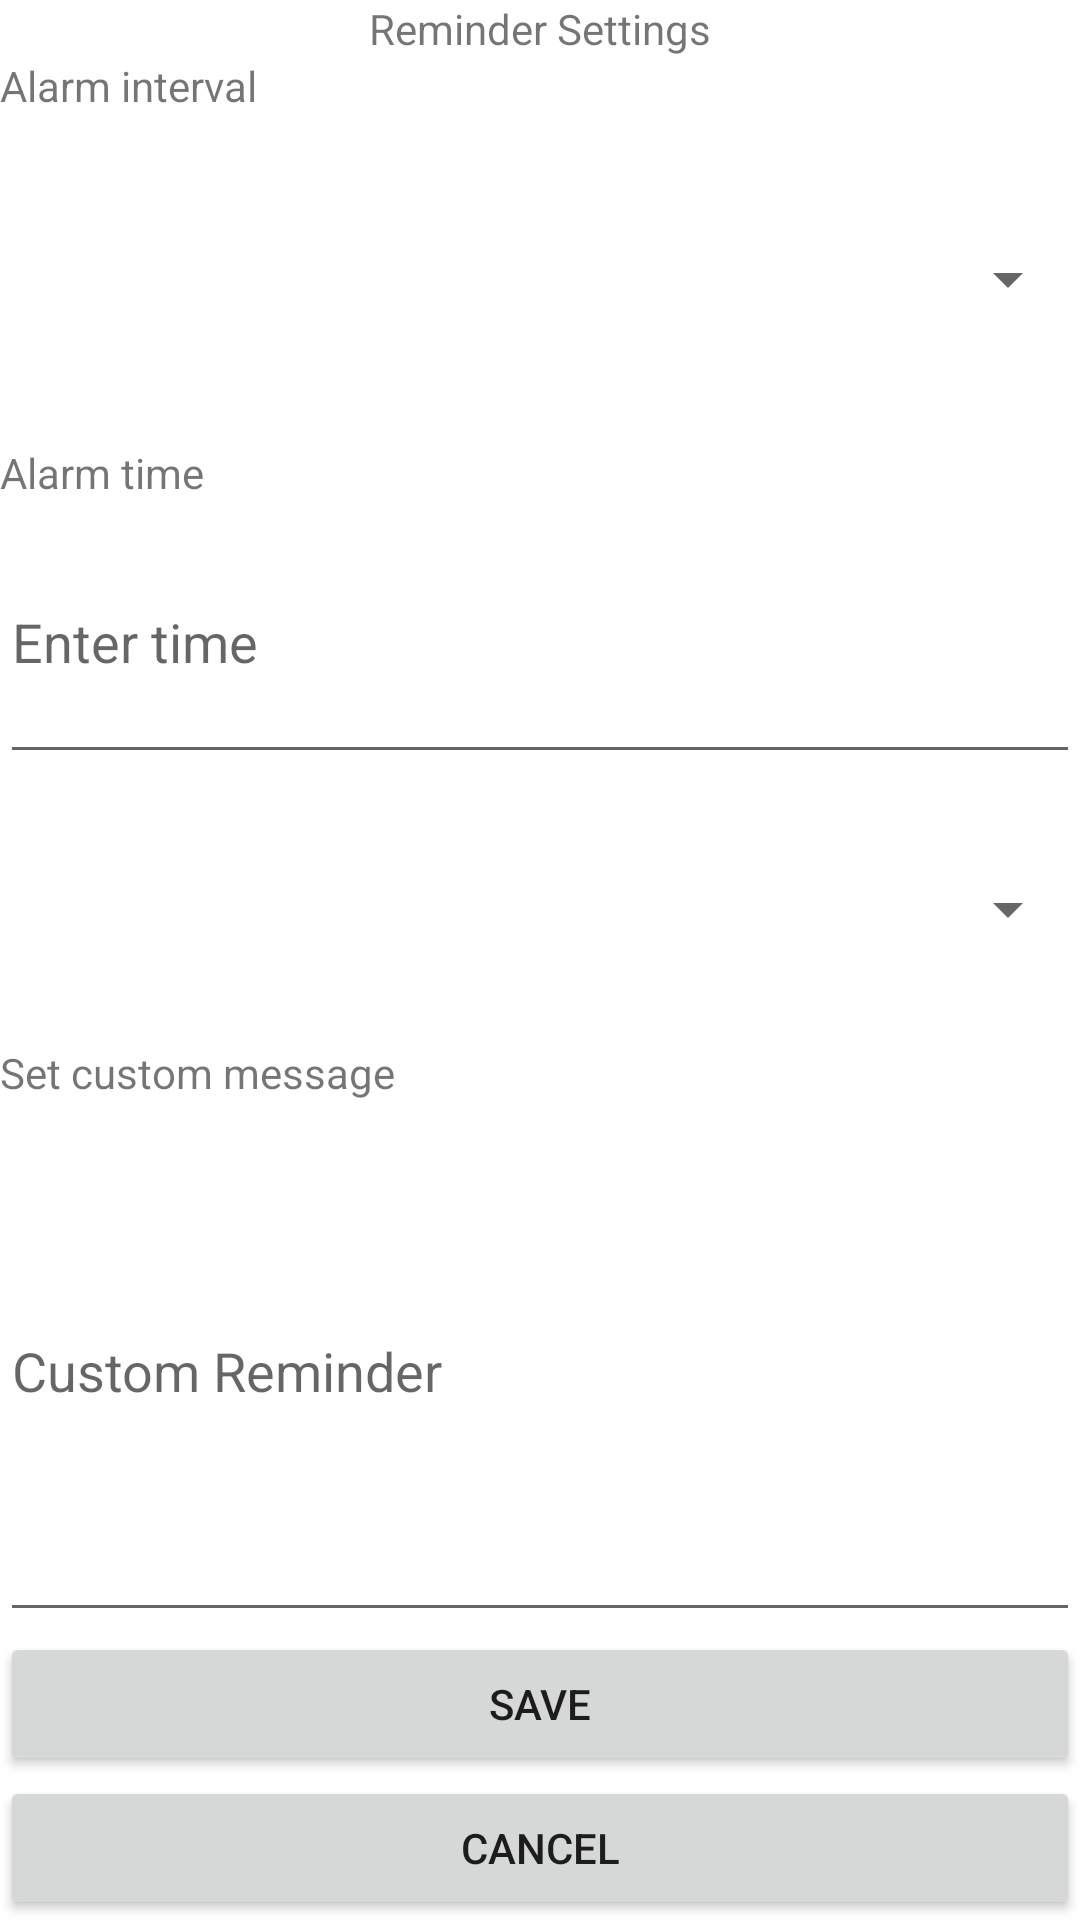

Layout XML and referenced resources for this Android screen:
<!-- AndroidManifest.xml: application theme Theme.BookMark -->
<!-- res/layout/reminder_activity.xml -->
<LinearLayout xmlns:android="http://schemas.android.com/apk/res/android"
    android:layout_width="match_parent"
    android:layout_height="match_parent"
    android:orientation="vertical">

    <TextView
        android:id="@+id/reminderHeader"
        android:layout_width="match_parent"
        android:layout_height="wrap_content"
        android:ems="10"
        android:gravity="center_horizontal"
        android:inputType="textPersonName"
        android:text="Reminder Settings" />

    <TextView
        android:id="@+id/textView"
        android:layout_width="match_parent"
        android:layout_height="wrap_content"
        android:text="Alarm interval" />

    <Spinner
        android:id="@+id/repeat"
        android:layout_width="match_parent"
        android:layout_height="wrap_content"
        android:layout_weight="1" />

    <TextView
        android:id="@+id/textView2"
        android:layout_width="match_parent"
        android:layout_height="wrap_content"
        android:text="Alarm time" />

    <EditText
        android:id="@+id/editTextTime"
        android:layout_width="match_parent"
        android:layout_height="5dp"
        android:layout_weight="1"
        android:ems="10"
        android:hint="Enter time"
        android:inputType="time" />

    <Spinner
        android:id="@+id/ampm"
        android:layout_width="match_parent"
        android:layout_height="4dp"
        android:layout_weight="1" />

    <TextView
        android:id="@+id/textView3"
        android:layout_width="match_parent"
        android:layout_height="wrap_content"
        android:text="Set custom message" />

    <EditText
        android:id="@+id/editTextCustomReminder"
        android:layout_width="match_parent"
        android:layout_height="177dp"
        android:ems="10"
        android:hint="Custom Reminder"
        android:inputType="textPersonName" />

    <Button
        android:id="@+id/buttonSave"
        android:layout_width="match_parent"
        android:layout_height="wrap_content"
        android:onClick="saveButtonOnClick"
        android:text="Save" />

    <Button
        android:id="@+id/buttonCancel"
        android:layout_width="match_parent"
        android:layout_height="wrap_content"
        android:onClick="cancelButtonOnClick"
        android:text="Cancel" />

</LinearLayout>
<!-- resources referenced by this layout -->
<resources>
  <style name="Theme.BookMark" parent="Theme.MaterialComponents.DayNight.DarkActionBar">
          
          <item name="colorPrimary">@color/purple_500</item>
          <item name="colorPrimaryVariant">@color/purple_700</item>
          <item name="colorOnPrimary">@color/white</item>
          
          <item name="colorSecondary">@color/teal_200</item>
          <item name="colorSecondaryVariant">@color/teal_700</item>
          <item name="colorOnSecondary">@color/black</item>
          
          <item name="android:statusBarColor" tools:targetApi="l">?attr/colorPrimaryVariant</item>
          
      </style>
  <!-- not gathered from this repository: default colours our renderer supplied (Android Studio template values) -->
  <color name="purple_500">#FF6200EE</color>
  <color name="purple_700">#FF3700B3</color>
  <color name="teal_200">#FF03DAC5</color>
  <color name="teal_700">#FF018786</color>
  <color name="black">#FF000000</color>
  <color name="white">#FFFFFFFF</color>
</resources>
